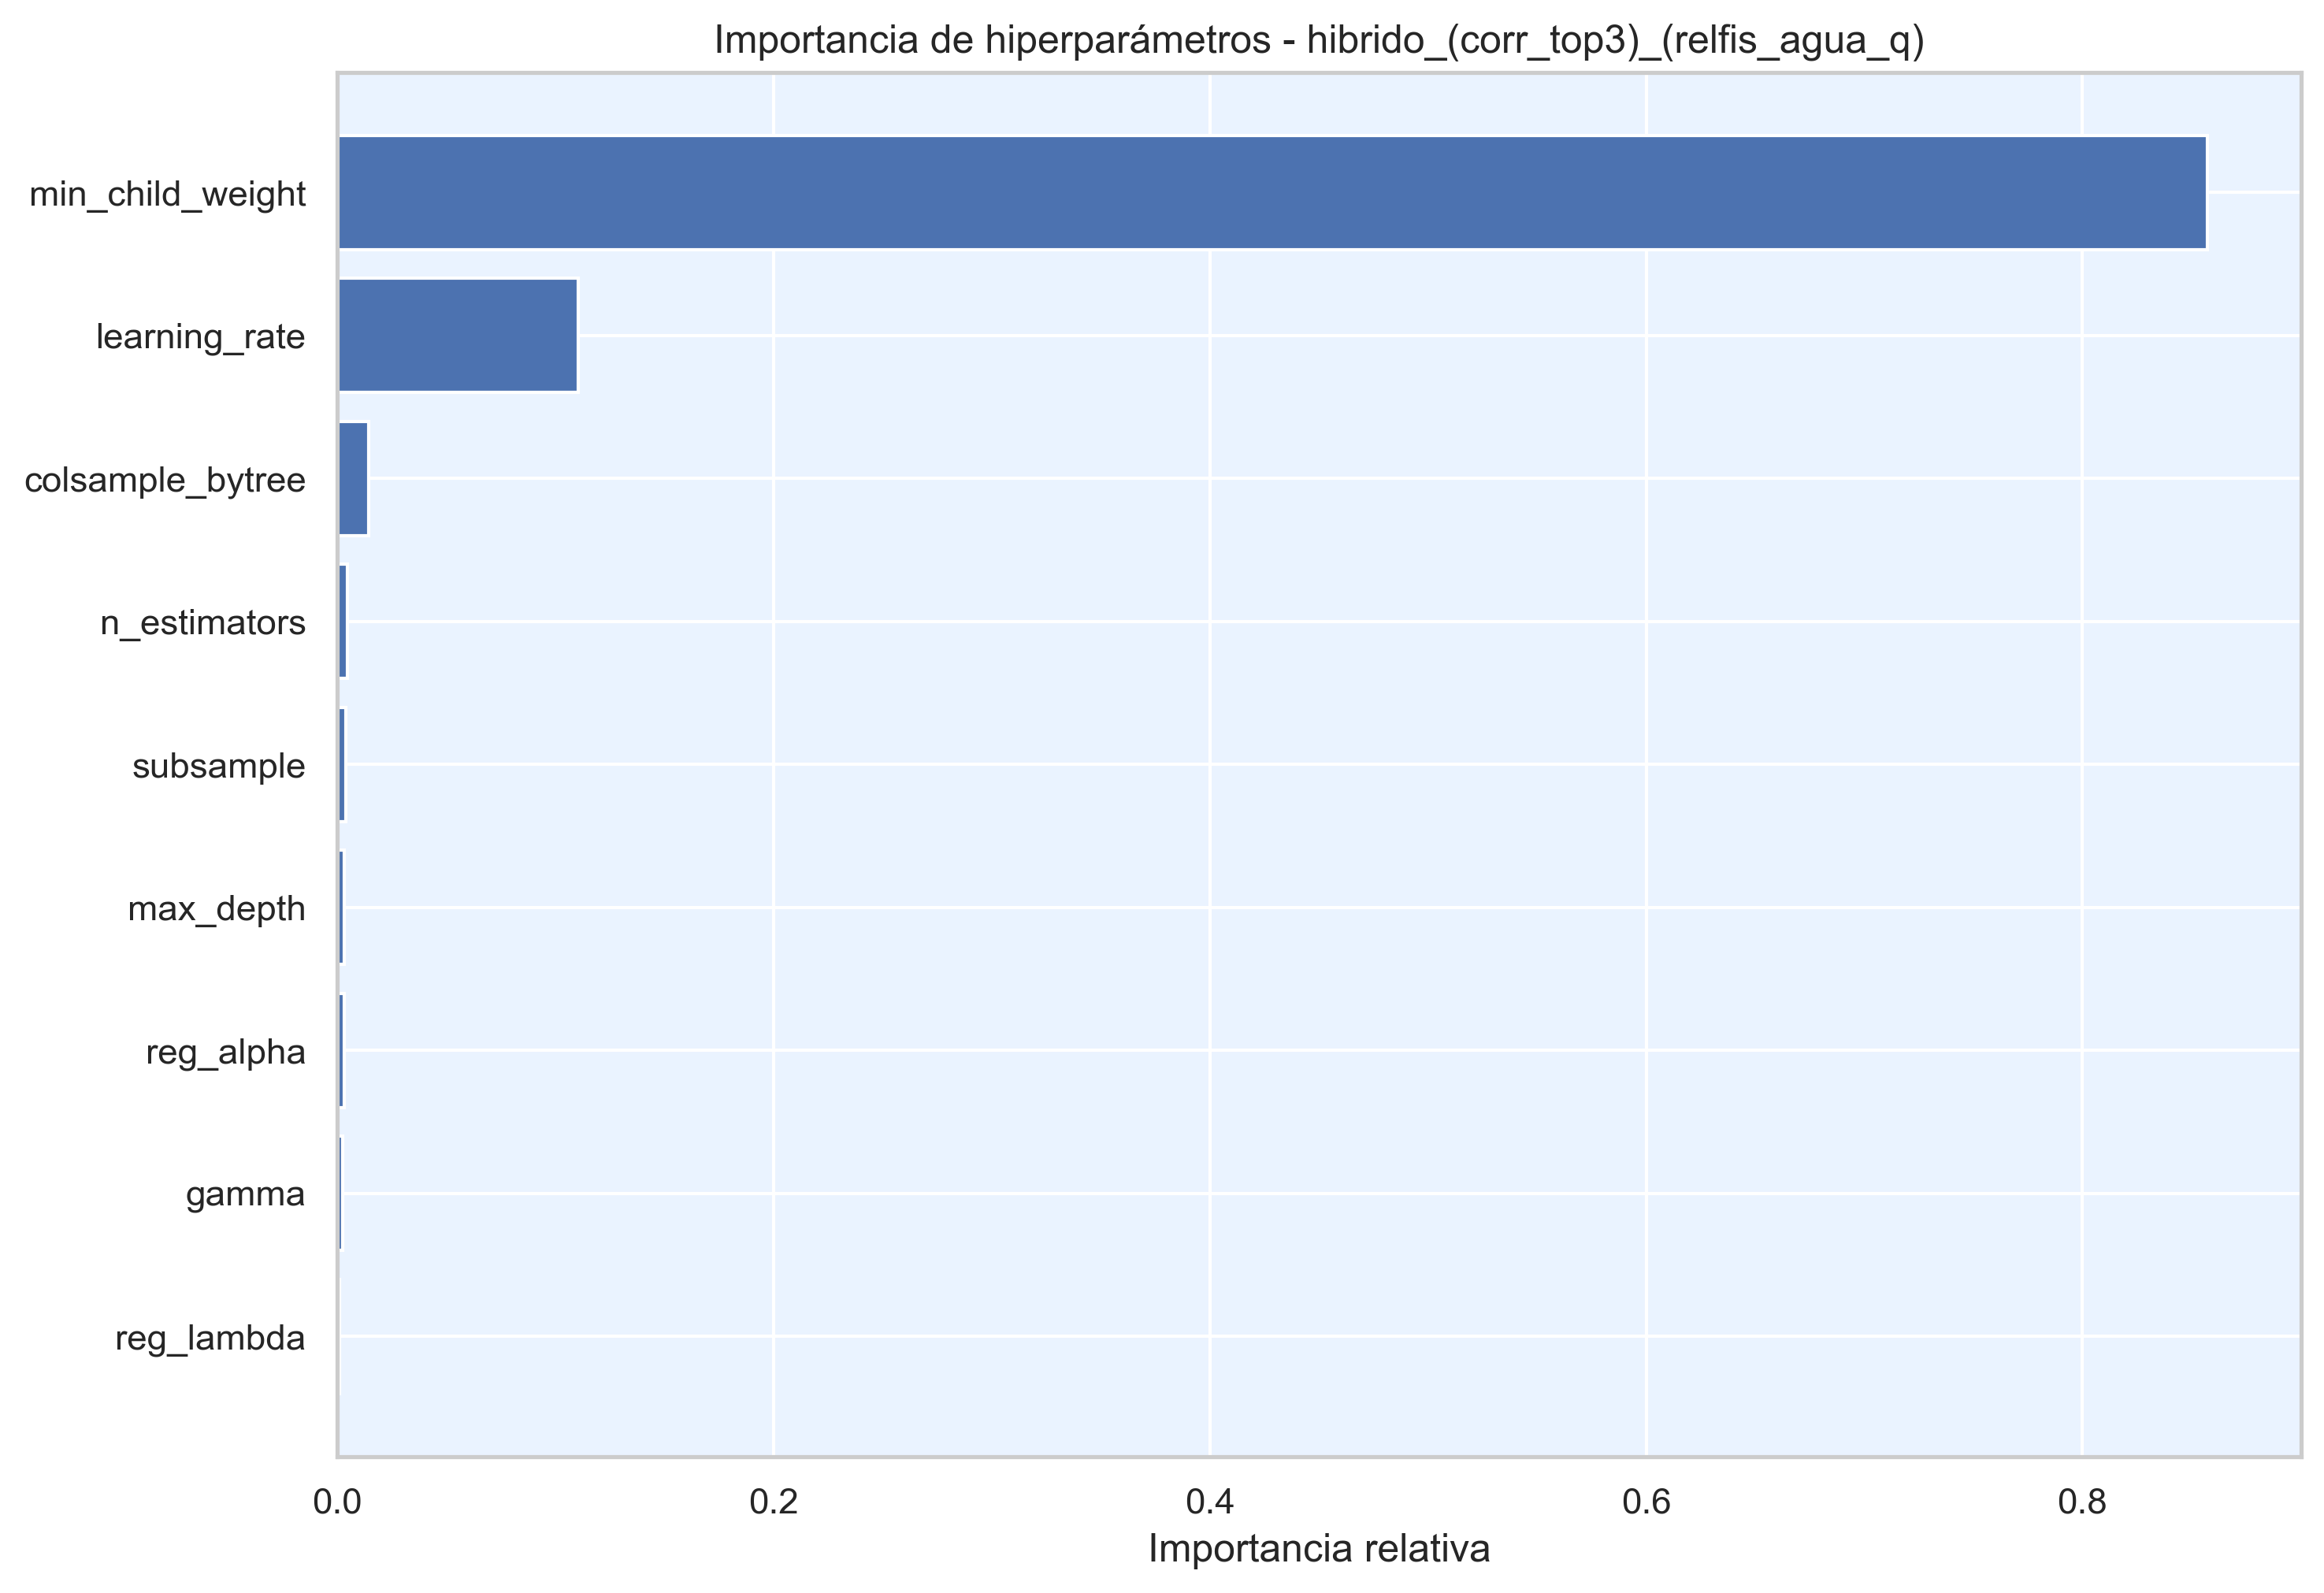

Source data for this figure (header and first rows):
hiperparametro, importancia
min_child_weight, 0.8573
learning_rate, 0.1103
colsample_bytree, 0.01429
n_estimators, 0.004535
subsample, 0.003782
max_depth, 0.003306
reg_alpha, 0.003132
gamma, 0.002248
reg_lambda, 0.001047
